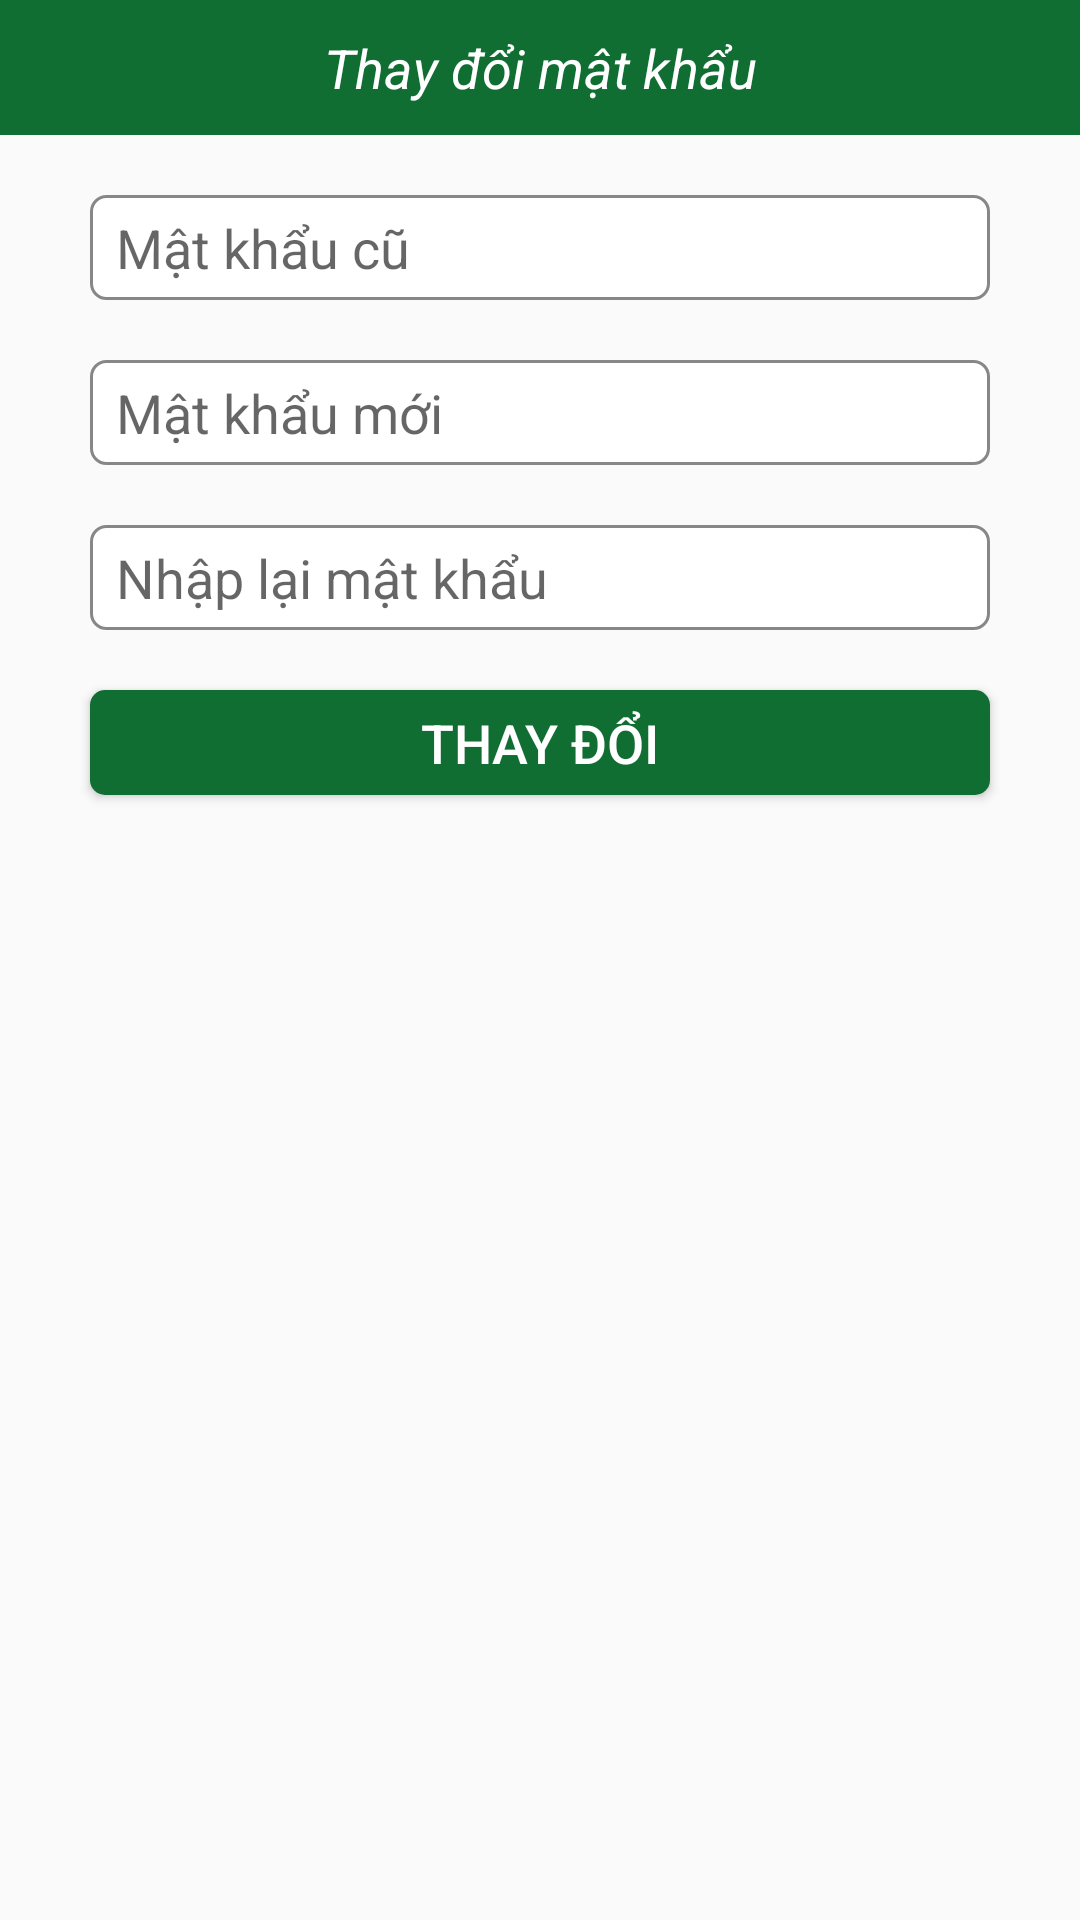

Produce the Android XML layout that renders to this screen, including the resource entries it uses.
<!-- AndroidManifest.xml: application theme AppTheme -->
<!-- res/layout/activity_change_pass.xml -->
<?xml version="1.0" encoding="utf-8"?>
<LinearLayout xmlns:android="http://schemas.android.com/apk/res/android"
    android:layout_width="match_parent"
    android:layout_height="match_parent"
    android:orientation="vertical"
    android:gravity="center_horizontal">

    <TextView
        android:layout_width="match_parent"
        android:layout_height="45dp"
        android:gravity="center"
        android:background="#106e33"
        android:textAllCaps="false"
        android:text="Thay đổi mật khẩu"
        android:textStyle="italic"
        android:textSize="18sp"
        android:textColor="#FFF"
        android:drawableLeft="@drawable/arrow"/>
    <EditText
        android:id="@+id/edtMat_Khau_Cu"
        android:layout_width="300dp"
        android:layout_height="35dp"
        android:layout_marginTop="20dp"
        android:background="@drawable/custom_button_clear"
        android:hint="  Mật khẩu cũ" />

    <EditText
        android:id="@+id/edtMat_Khau_Moi"
        android:layout_width="300dp"
        android:layout_height="35dp"
        android:layout_marginTop="20dp"
        android:background="@drawable/custom_button_clear"
        android:hint="  Mật khẩu mới" />

    <EditText
        android:id="@+id/edtNhap_Lai_MK"
        android:layout_width="300dp"
        android:layout_height="35dp"
        android:layout_marginTop="20dp"
        android:background="@drawable/custom_button_clear"
        android:hint="  Nhập lại mật khẩu" />

    <Button
        android:id="@+id/btnGuiLaiMK"
        android:layout_width="300dp"
        android:layout_height="35dp"
        android:layout_marginTop="20dp"
        android:background="@drawable/custom_button"
        android:text="THAY ĐỔI"
        android:textColor="#FFF"
        android:textSize="18sp" />
</LinearLayout>
<!-- resources referenced by this layout -->
<resources>
  <!-- drawable custom_button (drawable) -->
  <?xml version="1.0" encoding="utf-8"?>
  <shape
  xmlns:android="http://schemas.android.com/apk/res/android"
  android:shape="rectangle">
  
  
  <solid
      android:color="#106e33" >
  </solid>
  
  
  
  
  
  
  
  
  
  
  
  
  
  
  
  
  <corners
      android:radius="5dp" >
  </corners>
  
  </shape>
  <!-- drawable custom_button_clear (drawable) -->
  <?xml version="1.0" encoding="utf-8"?>
  <shape
      xmlns:android="http://schemas.android.com/apk/res/android"
      android:shape="rectangle">
  
      
      <solid
          android:color="#FFF" >
      </solid>
  
       
      <stroke
      android:width="1dp"
      android:color="#878787" >
      </stroke>
  
      
      
      
      
      
      
      
  
      
      <corners
          android:radius="5dp" >
      </corners>
  
  </shape>
  <style name="AppTheme" parent="Theme.AppCompat.Light.NoActionBar">
          
          <item name="colorPrimary">@color/colorPrimary</item>
          <item name="colorPrimaryDark">@color/colorPrimaryDark</item>
          <item name="colorAccent">@color/colorAccent</item>
      </style>
  <color name="colorPrimary">#12803b</color>
  <color name="colorPrimaryDark">#0e612d</color>
  <color name="colorAccent">#12803b</color>
</resources>
